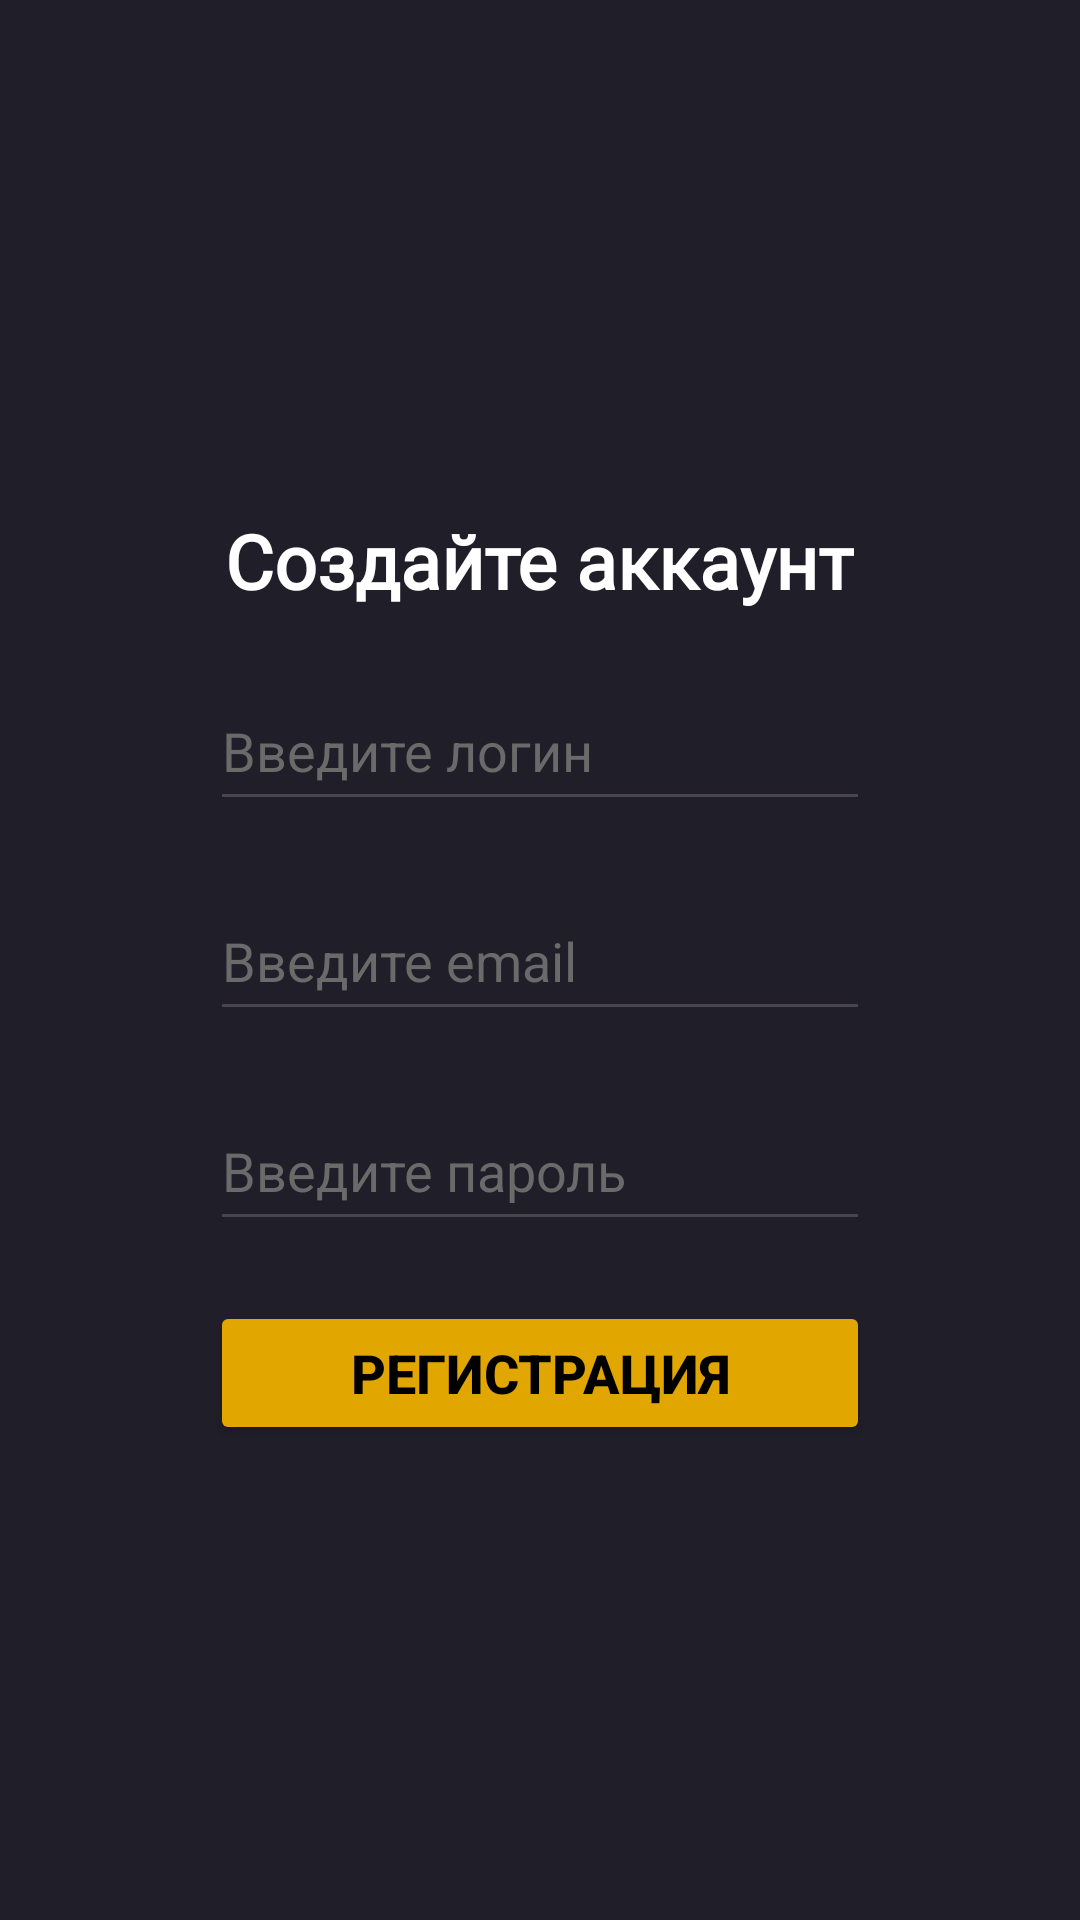

Here is an Android app screen rendered from its layout file. Give the layout XML and the strings, colors and styles it references.
<!-- AndroidManifest.xml: application theme Theme.ItProgerProject -->
<!-- res/layout/activity_main.xml -->
<?xml version="1.0" encoding="utf-8"?>
<LinearLayout xmlns:android="http://schemas.android.com/apk/res/android"
    xmlns:app="http://schemas.android.com/apk/res-auto"
    xmlns:tools="http://schemas.android.com/tools"
    android:layout_width="match_parent"
    android:layout_height="match_parent"
    android:orientation="vertical"
    android:background="#201E28"
    tools:context=".MainActivity">

    <TextView
        android:layout_width="wrap_content"
        android:layout_height="wrap_content"
        android:fontFamily="@font/inter_bold"
        android:text="Создайте аккаунт"
        android:layout_gravity="center"
        android:layout_marginTop="170dp"
        android:textSize="25dp"
        android:textStyle="bold"
        android:textColor="@color/white"
        />

    <EditText
        android:id="@+id/user_login"
        android:layout_width="220dp"
        android:layout_height="50dp"
        android:ems="10"
        android:inputType="text"
        android:hint="Введите логин"
        android:layout_marginTop="20dp"
        android:textColorHint="#6a6a6a"
        android:layout_gravity="center"
        android:textColor="@color/white"
        />

    <EditText
        android:id="@+id/user_email"
        android:layout_width="220dp"
        android:layout_height="50dp"
        android:ems="10"
        android:inputType="text"
        android:hint="Введите email"
        android:layout_marginTop="20dp"
        android:textColorHint="#6a6a6a"
        android:layout_gravity="center"
        android:textColor="@color/white"
         />

    <EditText
        android:id="@+id/user_pass"
        android:layout_width="220dp"
        android:layout_height="50dp"
        android:ems="10"
        android:inputType="textPassword"
        android:hint="Введите пароль"
        android:layout_marginTop="20dp"
        android:textColorHint="#6a6a6a"
        android:layout_gravity="center"
        android:textColor="@color/white"
         />

    <Button
        android:id="@+id/button_reg"
        android:layout_width="220dp"
        android:layout_height="wrap_content"
        android:text="Регистрация"
        android:layout_marginTop="20dp"
        android:layout_gravity="center"
        android:textStyle="bold"
        android:backgroundTint="#e2a600"
        android:textSize="18dp"
        android:textColor="@color/black"/>

</LinearLayout>
<!-- resources referenced by this layout -->
<resources>
  <style name="Theme.ItProgerProject" parent="Base.Theme.ItProgerProject" />
  <style name="Base.Theme.ItProgerProject" parent="Theme.Material3.DayNight.NoActionBar">
          
          
      </style>
  <!-- not gathered from this repository: default colours our renderer supplied (Android Studio template values) -->
  <color name="black">#FF000000</color>
  <color name="white">#FFFFFFFF</color>
</resources>
